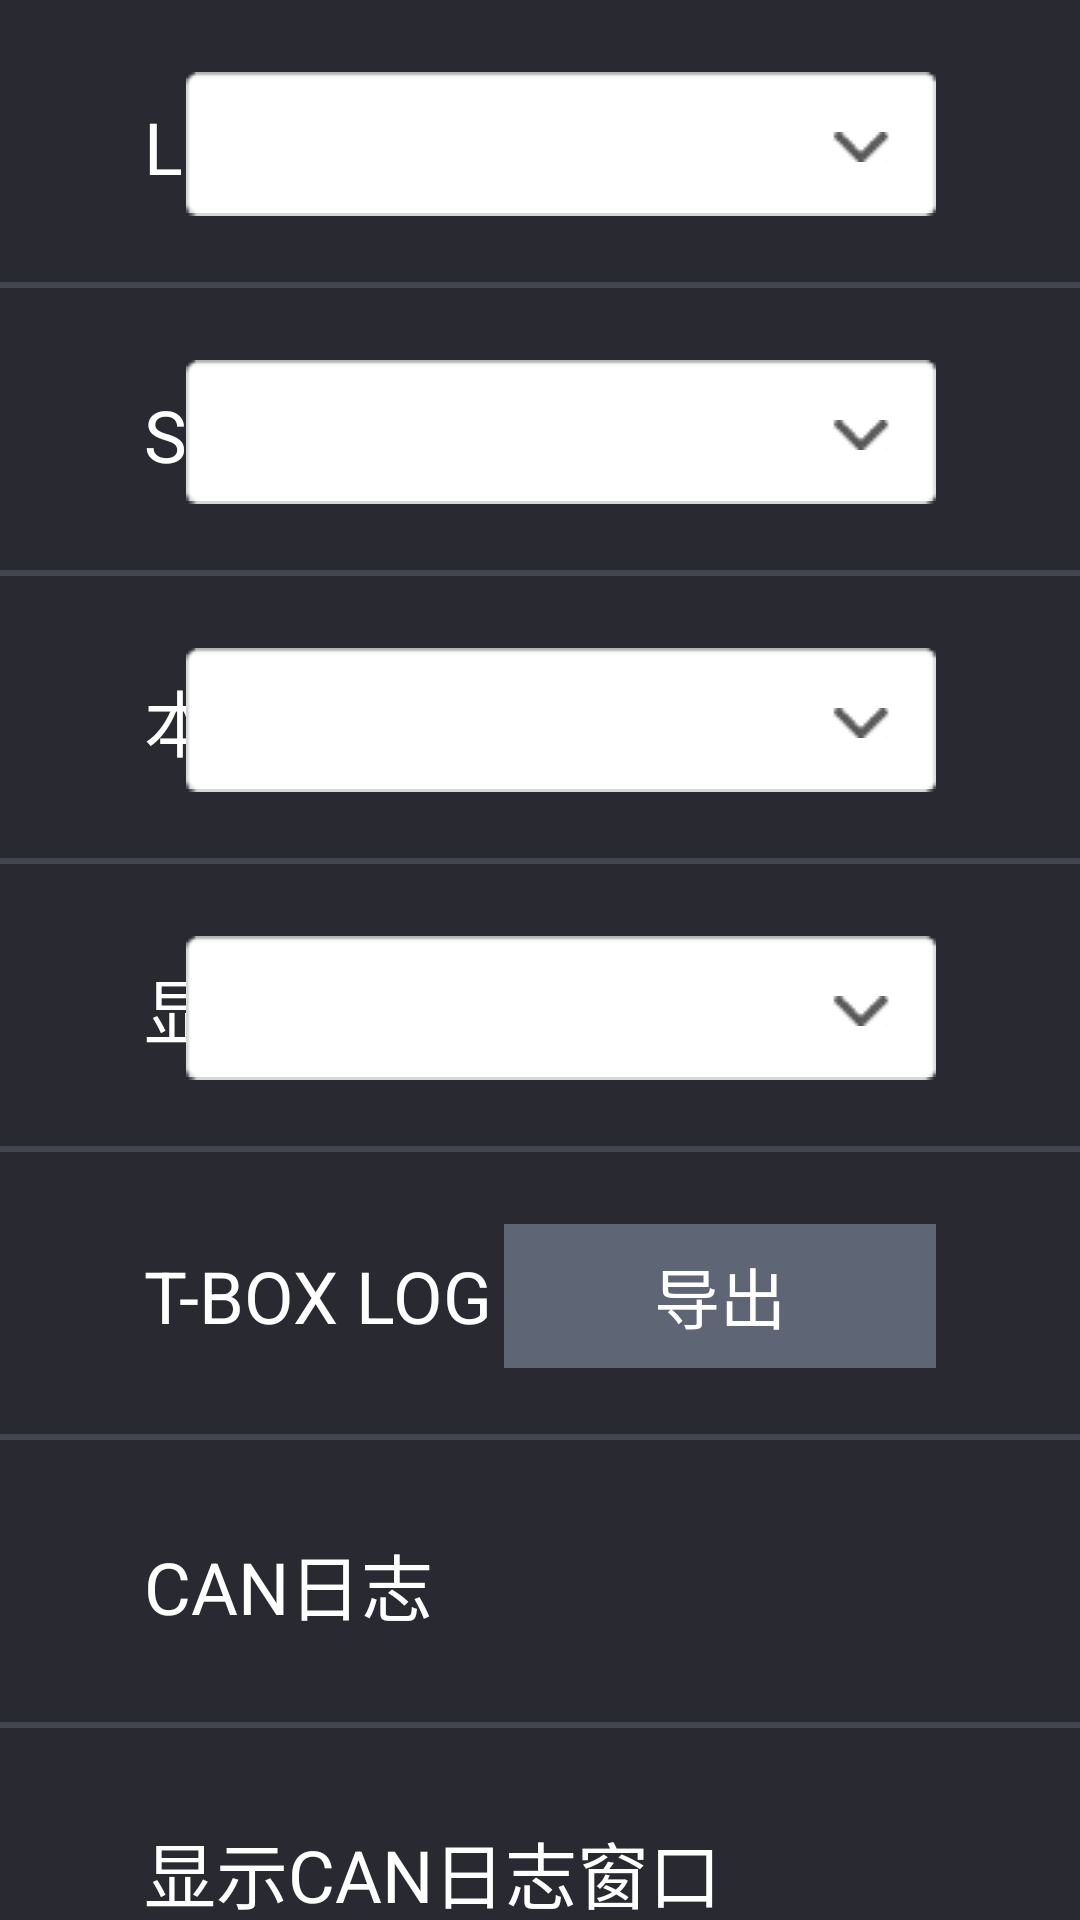

Write the Android layout XML for this screen, with the resource values it uses.
<!-- AndroidManifest.xml: application theme EngineeringModeStyle -->
<!-- res/layout/fragment_log.xml -->
<?xml version="1.0" encoding="utf-8"?>
<ScrollView xmlns:android="http://schemas.android.com/apk/res/android"
    android:background="@color/background_color"
    android:layout_width="match_parent"
    android:layout_height="match_parent">
    <LinearLayout
        android:orientation="vertical"
        android:layout_width="match_parent"
        android:layout_height="wrap_content">
        <RelativeLayout
            android:layout_width="match_parent"
            android:layout_height="@dimen/item_height">
            <TextView
                android:text="@string/log_save_option"
                style="@style/item_title_style"/>
            <Spinner
                android:id="@+id/sp_save_option"
                style="@style/spinner_style"/>
            <View style="@style/horizontal_divider_style"/>
        </RelativeLayout>
        <RelativeLayout
            android:layout_width="match_parent"
            android:layout_height="@dimen/item_height">
            <TextView
                android:text="@string/log_spi_save"
                style="@style/item_title_style"/>
            <Spinner
                android:id="@+id/sp_spi_save"
                style="@style/spinner_style"/>
            <View style="@style/horizontal_divider_style"/>
        </RelativeLayout>
        <RelativeLayout
            android:layout_width="match_parent"
            android:layout_height="@dimen/item_height">
            <TextView
                android:text="@string/log_level"
                style="@style/item_title_style"/>
            <Spinner
                android:id="@+id/sp_level"
                style="@style/spinner_style"/>
            <View
                android:background="@color/line_color"
                android:layout_width="match_parent"
                android:layout_height="@dimen/line_width"
                android:layout_alignParentBottom="true"/>
        </RelativeLayout>
        <RelativeLayout
            android:layout_width="match_parent"
            android:layout_height="@dimen/item_height">
            <TextView
                android:text="@string/log_display_time"
                style="@style/item_title_style"/>
            <Spinner
                android:id="@+id/sp_display_time"
                style="@style/spinner_style"/>
            <View style="@style/horizontal_divider_style"/>
        </RelativeLayout>
        <RelativeLayout
            android:id="@+id/mRlTboxLog"
            android:layout_width="match_parent"
            android:layout_height="@dimen/item_height">
            <TextView
                android:text="@string/log_tbox"
                style="@style/item_title_style"/>
            <TextView
                android:textSize="24sp"
                android:textColor="@android:color/white"
                android:id="@+id/tv_tbox_log_tip"
                android:layout_width="wrap_content"
                android:layout_height="wrap_content"
                android:layout_centerVertical="true"
                android:layout_marginEnd="48dp"
                android:layout_toStartOf="@+id/btn_tbox_log"/>
            <Button
                android:id="@+id/btn_tbox_log"
                android:text="@string/log_tbox_download_button"
                android:layout_centerVertical="true"
                android:layout_marginEnd="48dp"
                android:layout_alignParentEnd="true"
                style="@style/common_button"/>
            <View style="@style/horizontal_divider_style"/>
        </RelativeLayout>
        <RelativeLayout
            android:layout_width="match_parent"
            android:layout_height="@dimen/item_height">
            <TextView
                android:id="@+id/tv_title_canlog"
                android:text="@string/log_canlog"
                style="@style/item_title_style"/>
            <Switch
                android:gravity="center_vertical"
                android:id="@+id/sw_canlog"
                android:paddingLeft="48dp"
                android:paddingRight="48dp"
                android:layout_width="wrap_content"
                android:layout_height="match_parent"
                android:switchMinWidth="100dp"
                android:layout_alignParentEnd="true"/>
            <View style="@style/horizontal_divider_style"/>
        </RelativeLayout>
        <RelativeLayout
            android:layout_width="match_parent"
            android:layout_height="@dimen/item_height">
            <TextView
                android:id="@+id/tv_title_canlog_display"
                android:text="@string/log_canlog_display"
                style="@style/item_title_style"/>
            <Switch
                android:gravity="center_vertical"
                android:id="@+id/sw_canlog_display"
                android:paddingLeft="48dp"
                android:paddingRight="48dp"
                android:layout_width="wrap_content"
                android:layout_height="match_parent"
                android:switchMinWidth="100dp"
                android:layout_alignParentEnd="true"/>
            <View style="@style/horizontal_divider_style"/>
        </RelativeLayout>
        <RelativeLayout
            android:layout_width="match_parent"
            android:layout_height="@dimen/item_height">
            <TextView
                android:text="@string/log_remote_upload_settings"
                style="@style/item_title_style"/>
            <View style="@style/horizontal_divider_style"/>
        </RelativeLayout>
        <RelativeLayout
            android:layout_width="match_parent"
            android:layout_height="@dimen/item_height">
            <TextView
                android:text="@string/log_clean"
                style="@style/item_title_style"/>
            <Button
                android:id="@+id/btn_clean_log"
                android:text="@string/log_clean"
                android:layout_centerVertical="true"
                android:layout_marginEnd="48dp"
                android:layout_alignParentEnd="true"
                style="@style/common_button"/>
            <View style="@style/horizontal_divider_style"/>
        </RelativeLayout>
    </LinearLayout>
</ScrollView>
<!-- resources referenced by this layout -->
<resources>
  <color name="background_color">#292931</color>
  <color name="line_color">#26ccddff</color>
  <dimen name="item_height">96dp</dimen>
  <dimen name="line_width">2dp</dimen>
  <string name="log_canlog">CAN日志</string>
  <string name="log_canlog_display">显示CAN日志窗口</string>
  <string name="log_clean">清除日志</string>
  <string name="log_display_time">显示时间</string>
  <string name="log_level">本地Log等级设置</string>
  <string name="log_remote_upload_settings">远程log上传设置</string>
  <string name="log_save_option">Log保存选项</string>
  <string name="log_spi_save">Spi Log保存机制</string>
  <string name="log_tbox">T-BOX LOG</string>
  <string name="log_tbox_download_button">导出</string>
  <style name="common_button" parent="">
          <item name="android:textSize">22sp</item>
          <item name="android:textColor">@android:color/white</item>
          <item name="android:gravity">center</item>
          <item name="android:background">@drawable/tab_btn_bg_selector</item>
          <item name="android:layout_width">144dp</item>
          <item name="android:layout_height">48dp</item>
      </style>
  <style name="horizontal_divider_style" parent="">
          <item name="android:background">@color/line_color</item>
          <item name="android:layout_width">match_parent</item>
          <item name="android:layout_height">@dimen/line_width</item>
          <item name="android:layout_alignParentBottom">true</item>
      </style>
  <style name="item_title_style" parent="">
          <item name="android:textSize">24sp</item>
          <item name="android:textColor">@android:color/white</item>
          <item name="android:layout_width">wrap_content</item>
          <item name="android:layout_height">wrap_content</item>
          <item name="android:layout_centerVertical">true</item>
          <item name="android:layout_marginStart">48dp</item>
      </style>
  <style name="spinner_style" parent="">
          <item name="android:background">@drawable/spinner_selector</item>
          <item name="android:layout_width">250dp</item>
          <item name="android:layout_height">wrap_content</item>
          <item name="android:layout_centerVertical">true</item>
          <item name="android:spinnerMode">dropdown</item>
          <item name="android:layout_marginEnd">48dp</item>
          <item name="android:layout_alignParentEnd">true</item>
      </style>
  <style name="EngineeringModeStyle" parent="">
          <item name="android:windowBackground">@color/background_color</item>
          <item name="android:windowNoTitle">true</item>
          <item name="android:windowActionBar">false</item>
          <item name="android:splitMotionEvents">false</item>
          <item name="android:windowEnableSplitTouch">false</item>
          <item name="windowActionBar">false</item>
          <item name="windowNoTitle">true</item>
      </style>
  <!-- drawable tab_btn_bg_selector (drawable) -->
  <?xml version="1.0" encoding="utf-8"?>
  <selector xmlns:android="http://schemas.android.com/apk/res/android">
      <item
          android:state_pressed="true"
          android:drawable="@color/item_module_btn_color_p"/>
      <item android:drawable="@color/item_module_btn_color_n"/>
  </selector>
  <!-- drawable spinner_selector (drawable) -->
  <?xml version="1.0" encoding="utf-8"?>
  <selector xmlns:android="http://schemas.android.com/apk/res/android">
      <item
          android:state_pressed="true"
          android:drawable="@mipmap/spinner_bg_p"/>
      <item
          android:state_pressed="false"
          android:drawable="@mipmap/spinner_bg_n"/>
  </selector>
  <color name="item_module_btn_color_p">#33ccddff</color>
  <color name="item_module_btn_color_n">#5e6574</color>
</resources>
